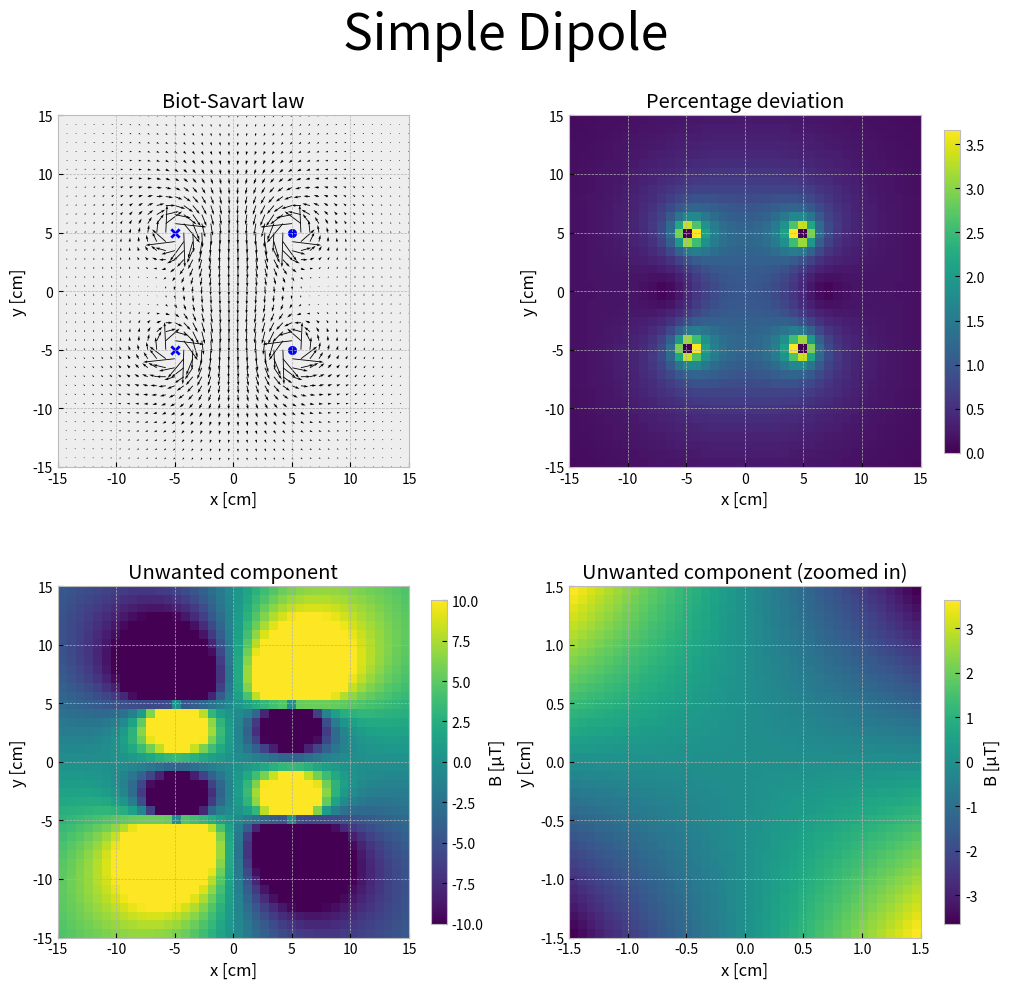

Generate this figure with matplotlib:
import numpy as np
import matplotlib.pyplot as plt
plt.style.use('bmh')

n_wires = 4
mu_0 = 4*np.pi*1e-1
wire_positions = np.array([[5,5],[5,-5],[-5,-5],[-5,5]])
I = 1000*np.array([1,1,-1,-1])
res = 40 # plot resolution: higher resolution means more arrows
size = 15 # Plot a window around the center of the wires with this size
xaxis, yaxis = np.linspace(-size,size,res), np.linspace(-size,size,res)
field_matrix_x = np.ndarray((res,res))
field_matrix_y = np.ndarray((res,res))


def biot_savart(x,y):
    Bx, By = 0, 0
    for wire in range(n_wires):
        norm = np.linalg.norm([x,y]-wire_positions[wire])
        if norm == 0: return 0,0
        Bx+=I[wire]*(-mu_0)/4/np.pi*(y-wire_positions[wire][1])/norm**2
        By+=I[wire]*(mu_0)/4/np.pi*(x-wire_positions[wire][0])/norm**2
    return Bx, By

# Calculate the field strength at the origin
origin = np.linalg.norm(biot_savart(0,0))
print('Field strength at origin: ',np.round(origin,2),'μT')


# Calculate Vector field
for yi in range(res):
    for xi in range(res):
        field_matrix_x[yi][xi], field_matrix_y[yi][xi] = biot_savart(xaxis[xi],yaxis[yi])

# Calculate percentage deviation
perdev = np.ndarray((res,res))
for yi in range(res):
    for xi in range(res):
        field_strength = np.linalg.norm((field_matrix_x[yi][xi],field_matrix_y[yi][xi]))
        perdev[yi][xi] = field_strength/origin

# Calculate wrong component
wrong = np.ndarray((res,res))
wrong_zoom = np.ndarray((res,res))
x_zoom, y_zoom = np.linspace(-size/10,size/10,res), np.linspace(-size/10,size/10,res)
for yi in range(res):
    for xi in range(res):
        wrong[yi][xi] = biot_savart(xaxis[xi],yaxis[yi])[0] # x is the unwanted component
for yi in range(res):
    for xi in range(res):
        wrong_zoom[yi][xi] = biot_savart(x_zoom[xi],y_zoom[yi])[0] # x is the unwanted component


fig, axs = plt.subplots(2,2, constrained_layout=True,figsize=(10,10))
fig.suptitle('Simple Dipole',fontsize=36)

##### PLOT SECTION 1: VECTOR FIELD #####

# Draw Wires
for i in enumerate(wire_positions):
    if I[i[0]] >= 0:
        axs[0][0].scatter(i[1][0],i[1][1],marker='o',color='blue')
    else:
        axs[0][0].scatter(i[1][0],i[1][1],marker='x',color='blue')

# Draw Field
axs[0][0].quiver(xaxis,yaxis,field_matrix_x,field_matrix_y)
axs[0][0].set_aspect(1)
axs[0][0].set_title('Biot-Savart law')
axs[0][0].set_xlim(-size,size)
axs[0][0].set_ylim(-size,size)
axs[0][0].set_xlabel('x [cm]')
axs[0][0].set_ylabel('y [cm]')

##### PLOT SECTION 2: PERCENTAGE DEVIATION #####

pos1 = axs[0][1].imshow(perdev,extent = [-size,size,-size,size])
fig.colorbar(pos1, ax=axs[0][1],fraction=0.046,pad=0.04)
axs[0][1].set_title('Percentage deviation')
axs[0][1].set_xlim(-size,size)
axs[0][1].set_ylim(-size,size)
axs[0][1].set_xlabel('x [cm]')
axs[0][1].set_ylabel('y [cm]')

##### PLOT SECTION: WRONG COMPONENT #####
pos2 = axs[1][0].imshow(wrong,extent = [-size,size,-size,size],vmin=-10,vmax=10)
fig.colorbar(pos2, ax=axs[1][0],fraction=0.046,pad=0.04,label='B [μT]')
axs[1][0].set_title('Unwanted component')
axs[1][0].set_xlim(-size,size)
axs[1][0].set_ylim(-size,size)
axs[1][0].set_xlabel('x [cm]')
axs[1][0].set_ylabel('y [cm]')

##### PLOT SECTION: WRONG COMPONENT (ZOOMED IN) #####
pos3 = axs[1][1].imshow(wrong_zoom,extent = [-size/10,size/10,-size/10,size/10])
fig.colorbar(pos3, ax=axs[1][1],fraction=0.046,pad=0.04,label='B [μT]')
axs[1][1].set_title('Unwanted component (zoomed in)')
axs[1][1].set_xlim(-size/10,size/10)
axs[1][1].set_ylim(-size/10,size/10)
axs[1][1].set_xlabel('x [cm]')
axs[1][1].set_ylabel('y [cm]')
plt.show()
